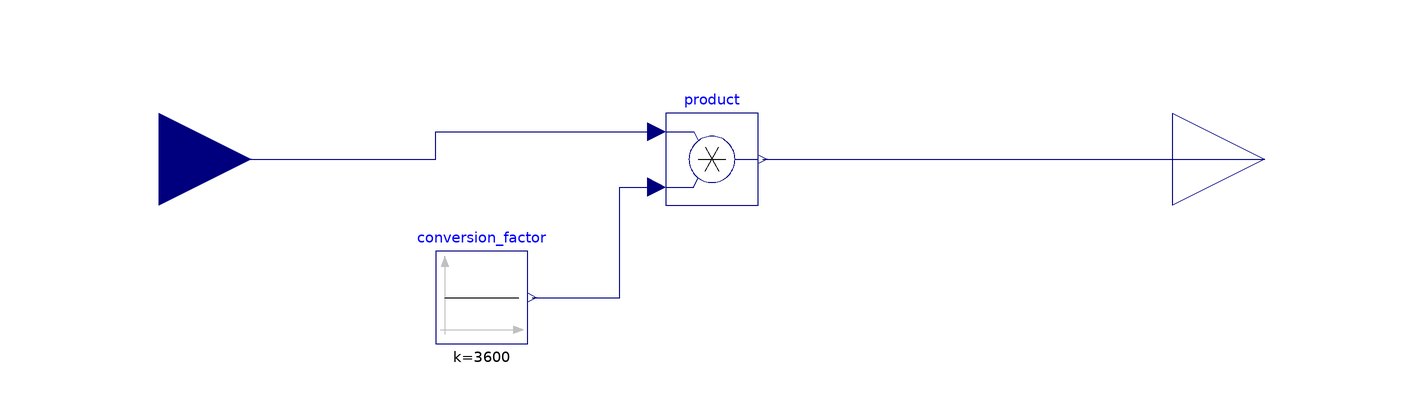

Above is the diagram view of the following Modelica model: its components placed by their Placement annotations and its connect equations drawn as lines.

model DebitPompe
  "Convert volumetric flow rate from m³/s to m³/h and display"
  
  // 输入：体积流量 (m³/s)
  Modelica.Blocks.Interfaces.RealInput u "Volumetric flow rate in m³/s" 
    annotation(Placement(transformation(origin={-120,0}, extent={{-20,-20},{20,20}})));
  
  // 输出：流量值 (m³/h)
  Modelica.Blocks.Interfaces.RealOutput y "Flow rate in m³/h" 
    annotation(Placement(transformation(origin={120,0}, extent={{-20,-20},{20,20}})));
  
  // 内部转换：m³/s → m³/h
  Modelica.Blocks.Sources.Constant conversion_factor(k=3600) "Conversion: s to h" 
    annotation(Placement(transformation(extent={{-60,-40},{-40,-20}})));
  
  Modelica.Blocks.Math.Product product "Multiply by 3600" 
    annotation(Placement(transformation(extent={{-10,-10},{10,10}})));

equation
  connect(u, product.u1) annotation(Line(points={{-120,0},{-60,0},{-60,6},{-12,6}}, color={0,0,127}));
  connect(conversion_factor.y, product.u2) annotation(Line(points={{-39,-30},{-20,-30},{-20,-6},{-12,-6}}, color={0,0,127}));
  connect(product.y, y) annotation(Line(points={{11,0},{120,0}}, color={0,0,127}));
  
  annotation(
    Icon(graphics={
      Rectangle(fillColor={200,255,200}, fillPattern=FillPattern.Solid, 
                extent={{-100,100},{100,-100}}),
      Text(origin={0,30}, extent={{-80,20},{80,-20}}, 
           textString="m³/s → m³/h"),
      Text(origin={0,0}, extent={{-80,20},{80,-20}}, 
           textString="Q × 3600"),
      Text(origin={0,-30}, extent={{-80,20},{80,-20}}, 
           textString="DebitPompe")}),
    Documentation(info="<html>
<p>Converts pump volumetric flow rate from m³/s to m³/h.</p>
<p>Input: Qv in m³/s (from SRI.PompeCentrifugeDynX.Qv)</p>
<p>Output: Qv in m³/h (= input × 3600)</p>
<p>Minimum required: 700 m³/h (for reference)</p>
<p>Nominal value: ~1613 m³/h per pump</p>
</html>"));
end DebitPompe;